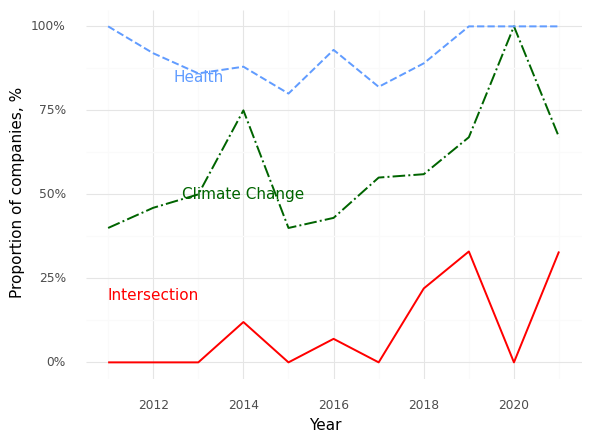

The data file committed next to this chart (first rows):
, Year, Climate (Prop), Health (Prop), Intersection (Prop)
0, 2011, 0.4, 1.0, 0.0
1, 2012, 0.46, 0.92, 0.0
2, 2013, 0.5, 0.86, 0.0
3, 2014, 0.75, 0.88, 0.12
4, 2015, 0.4, 0.8, 0.0
5, 2016, 0.43, 0.93, 0.07
6, 2017, 0.55, 0.82, 0.0
7, 2018, 0.56, 0.89, 0.22
8, 2019, 0.67, 1.0, 0.33
9, 2020, 1.0, 1.0, 0.0
10, 2021, 0.67, 1.0, 0.33
